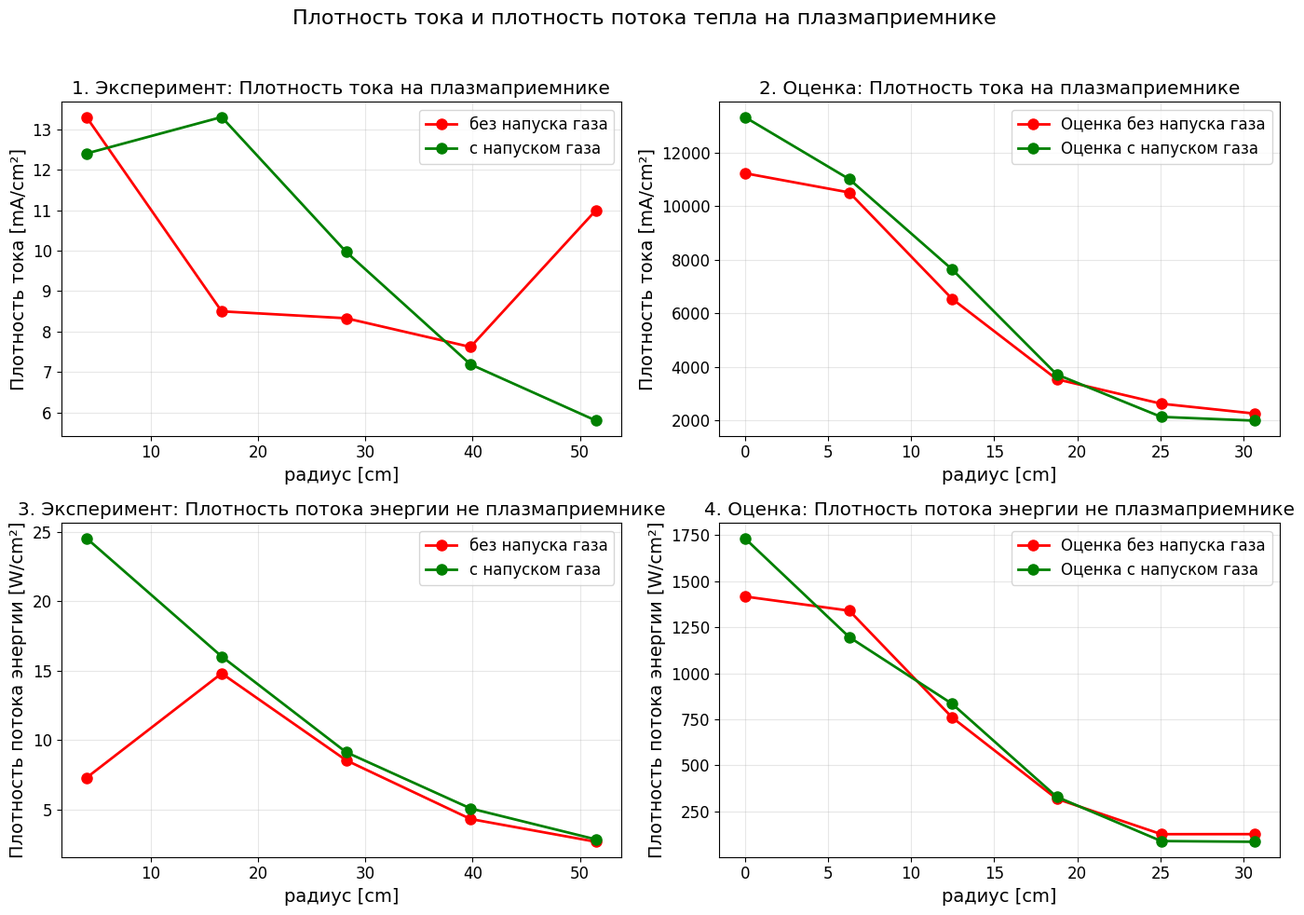

This figure's Python source:
import numpy as np
import matplotlib.pyplot as plt
from matplotlib import rcParams

# Настройка стиля графиков
rcParams['font.family'] = 'DejaVu Sans'
rcParams['font.size'] = 12
rcParams['axes.labelsize'] = 14
rcParams['xtick.labelsize'] = 12
rcParams['ytick.labelsize'] = 12
rcParams['legend.fontsize'] = 12

# ============================================================
# ВХОДНЫЕ ДАННЫЕ (заполняются вручную)
# ============================================================

# Независимая переменная (например, время, номер эксперимента, напряжение и т.д.)
x_data = np.array([4, 16.6, 28.2, 39.8, 51.5])

# 1. Экспериментальная плотность тока на плазмаприемнике [mA/cm^2]
# 6 - 6.5 ms
j_exp6 = np.array([13.3, 8.5, 8.33, 7.62, 11.0])
j_exp6_gas = np.array([12.4, 13.3, 9.97, 7.19, 5.8])

# 7.5 - 8 ms
j_exp8 = np.array([5.99, 5.9, 7.94, 9.69, 11.6])
j_exp8_gas = np.array([7.85, 9.98, 8.47, 8.68, 7.26])

# 2. Экспериментальная плотность потока энергии [Вт/см^2]
# 6 - 6.5 ms
q_exp6 = np.array([7.3, 14.81, 8.56, 4.33, 2.69])
q_exp6_gas = np.array([24.54, 16.03, 9.14, 5.09, 2.86])

# 7.5 - 8 ms
q_exp8 = np.array([7.61, 11.4, 8.73, 6.87, 4.71])
q_exp8_gas = np.array([16.29, 13.54, 9.71, 6.82, 4.41])

# 3. Параметры для теоретического расчета плотности тока
r_data = np.array([0, 3.2, 6.35, 9.55, 12.75, 15.6])

# 6 ms
n_e6 = np.array([1.6e13, 1.49e13, 9.71e12, 5.98e12, 6.07e12, 4.84e12])    # концентрация электронов [см^-3]
T_e6 = np.array([126.1, 127.4, 116.1, 89.8, 48, 55.9])                    # температура электронов [эВ]
n_e6_gas = np.array([1.87e13, 1.69e13, 1.17e13, 6.33e12, 5.3e12, 4.9e12]) # концентрация электронов [см^-3]
T_e6_gas = np.array([130, 108.6, 109.1, 88.4, 41.6, 42.5])                # температура электронов [эВ]

# 8 ms
n_e8 = np.array([1.23e13, 9.89e12, 8.62e12, 7.1e12, 7.23e12, 6.87e12])    # концентрация электронов [см^-3]
T_e8 = np.array([170.1, 175.9, 115, 90.3, 51.8, 55])                      # температура электронов [эВ]
n_e8_gas = np.array([1.15e13, 1.2e13, 8.1e12, 6.77e12, 6.91e12, 4.43e12]) # концентрация электронов [см^-3]
T_e8_gas = np.array([141.8, 151.5, 126.2, 78, 44.1, 43.3])                # температура электронов [эВ]

# 4. Магнитное поле

B0 = 1
Bm = 35
Bw = 35 / 135

r2x_data = r_data * np.sqrt(B0/Bw)
print(f"r2x_data : {r2x_data}")

# 5. Параметры для теоретического расчета энергии (те же n_e и T_e)

# ============================================================
# ФИЗИЧЕСКИЕ КОНСТАНТЫ
# ============================================================

e_charge = 1.602e-19       # заряд электрона [Кл]
m_i      = 1.673e-27       # масса электрона [кг]
k_B      = 1.381e-23       # постоянная Больцмана [Дж/К]
eV_to_J  = 1.602e-19       # перевод эВ в Джоули

# ============================================================
# ТЕОРЕТИЧЕСКИЕ РАСЧЕТЫ
# ============================================================

def calc_current_density_theory(n_e, T_e):
    """
    Расчет теоретической плотности тока
    
    j_th = e * n_e * sqrt(T_e / (2 * pi * m_e))
    
    Возвращает значение в [mA/cm^2]
    """
    T_e = T_e * eV_to_J                            # перевод эВ в J
    v_th = 100 * np.sqrt(T_e / (2 * np.pi * m_i))  # тепловая скорость [cm/s]
    j_th_mA_cm2 = e_charge * n_e * v_th * 1e3      # [mА/cm^2]
    return j_th_mA_cm2

def calc_energy_flux_theory(n_e, T_e):
    """
    Расчет теоретической плотности потока энергии
    
    q_th = n_e * T_e * sqrt(T_e / (2 * pi * m_i))
    
    Возвращает значение в [Вт/см^2]
    """
    T_e = T_e * eV_to_J
    v_th = 100 * np.sqrt(T_e / (2 * np.pi * m_i))   # тепловая скорость [cm/s]
    q_th_W_cm2 = n_e * T_e * v_th                   # [Вт/cm^2]
    return q_th_W_cm2

# Вычисление теоретических значений
j_theory6 = calc_current_density_theory(n_e6, T_e6)
q_theory6 = calc_energy_flux_theory(n_e6, T_e6)

j_theory8 = calc_current_density_theory(n_e8, T_e8)
q_theory8 = calc_energy_flux_theory(n_e8, T_e8)

j_gas_theory6 = calc_current_density_theory(n_e6_gas, T_e6_gas)
q_gas_theory6 = calc_energy_flux_theory(n_e6_gas, T_e6_gas)

j_gas_theory8 = calc_current_density_theory(n_e8_gas, T_e8_gas)
q_gas_theory8 = calc_energy_flux_theory(n_e8_gas, T_e8_gas)

# ============================================================
# ПОСТРОЕНИЕ ГРАФИКОВ
# ============================================================

fig, axes = plt.subplots(2, 2, figsize=(14, 10))
fig.suptitle('Плотность тока и плотность потока тепла на плазмаприемнике', fontsize=16)

# # --- График 1: Плотность тока (эксперимент t = 6 ms) ---
# axes[0, 0].semilogy(x_data, j_exp6, 'ro-', linewidth=2, markersize=8, label='Эксперимент без напуска газа (t = 6ms)')
# axes[0, 0].semilogy(x_data, j_exp6_gas, 'go-', linewidth=2, markersize=8, label='Эксперимент с напуском газа (t = 6ms)')
# axes[0, 0].semilogy(r2x_data, j_theory6, 'bo-', linewidth=2, markersize=8, label='Оценка без напуска газа (t = 6ms)')
# axes[0, 0].semilogy(r2x_data, j_gas_theory6, 'yo-', linewidth=2, markersize=8, label='Оценка с напуском газа (t = 6ms)')
# axes[0, 0].set_xlabel('радиус [cm]')
# axes[0, 0].set_ylabel('Плотность тока [mA/cm²]')
# axes[0, 0].set_title('1. Плотность тока на плазмаприемнике (t = 6 ms)')
# axes[0, 0].grid(True, alpha=0.3)
# axes[0, 0].legend()
# 
# # --- График 2: Плотность тока (Эксперимент t = 8 ms) ---
# axes[0, 1].semilogy(x_data, j_exp8, 'ro-', linewidth=2, markersize=8, label='Эксперимент без напуска газа')
# axes[0, 1].semilogy(x_data, j_exp8_gas, 'go-', linewidth=2, markersize=8, label='Эксперимент с напуском газа')
# axes[0, 1].semilogy(r2x_data, j_theory8, 'bo-', linewidth=2, markersize=8, label='Оценка без напуска газа')
# axes[0, 1].semilogy(r2x_data, j_gas_theory8, 'yo-', linewidth=2, markersize=8, label='Оценка с напуском газа')
# axes[0, 1].set_xlabel('радиус [cm]')
# axes[0, 1].set_ylabel('Плотность тока [mA/cm²]')
# axes[0, 1].set_title('2. Плотность тока на плазмаприемнике (t = 8 ms)')
# axes[0, 1].grid(True, alpha=0.3)
# axes[0, 1].legend()
# 
# # --- График 3: Плотность потока энергии (эксперимент) ---
# axes[1, 0].semilogy(x_data, q_exp6, 'ro-', linewidth=2, markersize=8, label='Эксперимент без напуска газа')
# axes[1, 0].semilogy(x_data, q_exp6_gas, 'go-', linewidth=2, markersize=8, label='Эксперимент с напуском газа')
# axes[1, 0].semilogy(r2x_data, q_theory6, 'bo-', linewidth=2, markersize=8, label='Оценка без напуска газа')
# axes[1, 0].semilogy(r2x_data, q_gas_theory6, 'yo-', linewidth=2, markersize=8, label='Оценка с напуском газа')
# axes[1, 0].set_xlabel('радиус [cm]')
# axes[1, 0].set_ylabel('Плотность потока энергии [W/cm²]')
# axes[1, 0].set_title('3. Плотность потока энергии не плазмаприемнике (t = 6 ms)')
# axes[1, 0].grid(True, alpha=0.3)
# axes[1, 0].legend()
# 
# # --- График 4: Плотность потока энергии (теория) ---
# axes[1, 1].semilogy(x_data, q_exp8, 'ro-', linewidth=2, markersize=8, label='Эксперимент без напуска газа')
# axes[1, 1].semilogy(x_data, q_exp8_gas, 'go-', linewidth=2, markersize=8, label='Эксперимент с напуском газа')
# axes[1, 1].semilogy(r2x_data, q_theory8, 'bo-', linewidth=2, markersize=8, label='Оценка без напуска газа')
# axes[1, 1].semilogy(r2x_data, q_gas_theory8, 'yo-', linewidth=2, markersize=8, label='Оценка с напуском газа')
# axes[1, 1].set_xlabel('радиус [cm]')
# axes[1, 1].set_ylabel('Плотность потока энергии [W/cm²]')
# axes[1, 1].set_title('4. Плотность потока энергии не плазмаприемнике (t = 8 ms)')
# axes[1, 1].grid(True, alpha=0.3)
# axes[1, 1].legend()


# --- График 1: Плотность тока (эксперимент t = 6 ms) ---
axes[0, 0].plot(x_data, j_exp6, 'ro-', linewidth=2, markersize=8, label='без напуска газа')
axes[0, 0].plot(x_data, j_exp6_gas, 'go-', linewidth=2, markersize=8, label='с напуском газа')
axes[0, 0].set_xlabel('радиус [cm]')
axes[0, 0].set_ylabel('Плотность тока [mA/cm²]')
axes[0, 0].set_title('1. Эксперимент: Плотность тока на плазмаприемнике')
axes[0, 0].grid(True, alpha=0.3)
axes[0, 0].legend()

# --- График 2: Плотность тока (Эксперимент t = 8 ms) ---
axes[0, 1].plot(r2x_data, j_theory6, 'ro-', linewidth=2, markersize=8, label='Оценка без напуска газа')
axes[0, 1].plot(r2x_data, j_gas_theory6, 'go-', linewidth=2, markersize=8, label='Оценка с напуском газа')
axes[0, 1].set_xlabel('радиус [cm]')
axes[0, 1].set_ylabel('Плотность тока [mA/cm²]')
axes[0, 1].set_title('2. Оценка: Плотность тока на плазмаприемнике')
axes[0, 1].grid(True, alpha=0.3)
axes[0, 1].legend()

# --- График 3: Плотность потока энергии (эксперимент) ---
axes[1, 0].plot(x_data, q_exp6, 'ro-', linewidth=2, markersize=8, label='без напуска газа')
axes[1, 0].plot(x_data, q_exp6_gas, 'go-', linewidth=2, markersize=8, label='с напуском газа')
axes[1, 0].set_xlabel('радиус [cm]')
axes[1, 0].set_ylabel('Плотность потока энергии [W/cm²]')
axes[1, 0].set_title('3. Эксперимент: Плотность потока энергии не плазмаприемнике')
axes[1, 0].grid(True, alpha=0.3)
axes[1, 0].legend()

# --- График 4: Плотность потока энергии (теория) ---
axes[1, 1].plot(r2x_data, q_theory6, 'ro-', linewidth=2, markersize=8, label='Оценка без напуска газа')
axes[1, 1].plot(r2x_data, q_gas_theory6, 'go-', linewidth=2, markersize=8, label='Оценка с напуском газа')
axes[1, 1].set_xlabel('радиус [cm]')
axes[1, 1].set_ylabel('Плотность потока энергии [W/cm²]')
axes[1, 1].set_title('4. Оценка: Плотность потока энергии не плазмаприемнике')
axes[1, 1].grid(True, alpha=0.3)
axes[1, 1].legend()

plt.tight_layout(rect=[0, 0, 1, 0.96])
plt.savefig('plasma_experiment_results.png', dpi=300, bbox_inches='tight')
plt.show()
